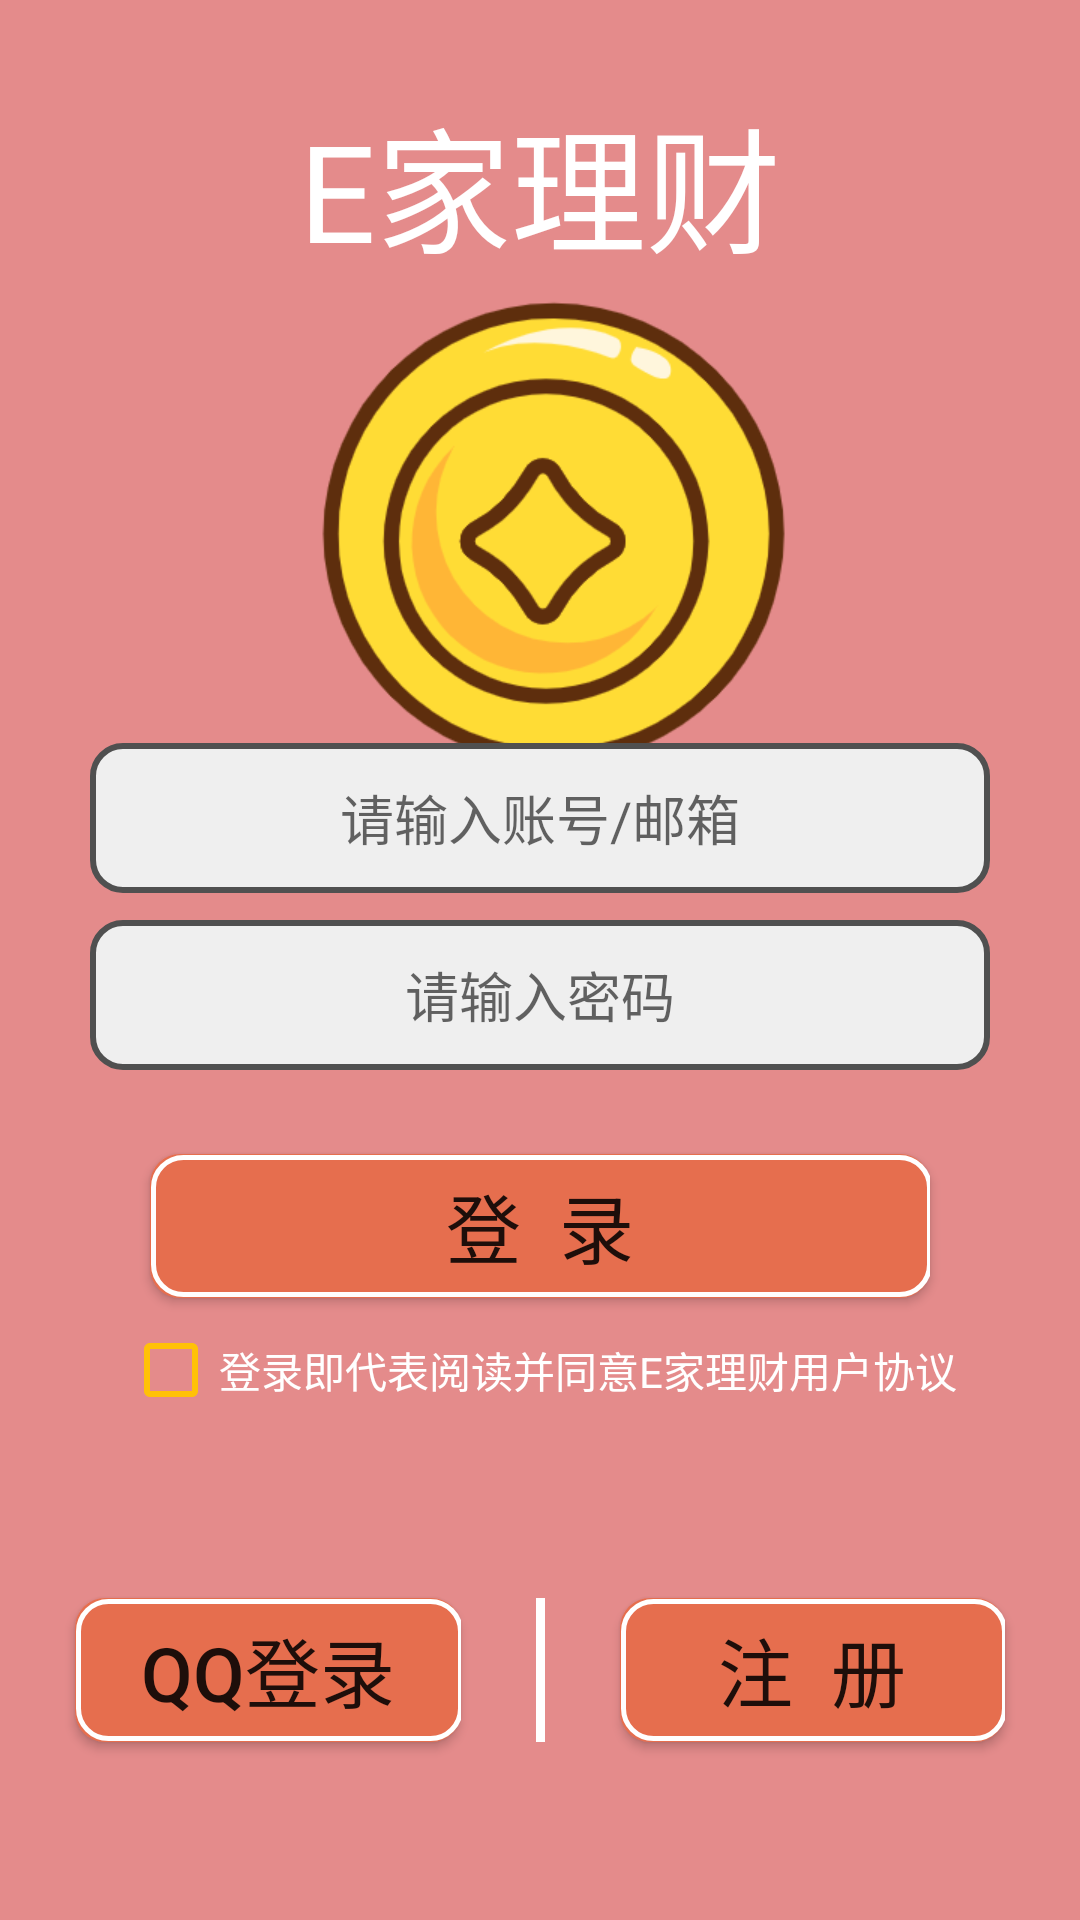

Here is an Android app screen rendered from its layout file. Give the layout XML and the strings, colors and styles it references.
<!-- AndroidManifest.xml: application theme Theme.E_Finance -->
<!-- res/layout/activity_login.xml -->
<?xml version="1.0" encoding="utf-8"?>
<androidx.constraintlayout.widget.ConstraintLayout xmlns:android="http://schemas.android.com/apk/res/android"
    xmlns:app="http://schemas.android.com/apk/res-auto"
    xmlns:tools="http://schemas.android.com/tools"
    android:layout_width="match_parent"
    android:layout_height="match_parent"
    android:fitsSystemWindows="true"
    android:clipToPadding="true"
    android:background="#E48B8B"
    tools:context=".Login">

    <TextView
        android:id="@+id/textView9"
        android:layout_width="wrap_content"
        android:layout_height="wrap_content"
        android:text="@string/app_name"
        android:textColor="@color/white"
        android:textSize="45sp"
        app:layout_constraintBottom_toBottomOf="parent"
        app:layout_constraintEnd_toEndOf="parent"
        app:layout_constraintHorizontal_bias="0.5"
        app:layout_constraintStart_toStartOf="parent"
        app:layout_constraintTop_toTopOf="parent"
        app:layout_constraintVertical_bias="0.05" />

    <ImageView
        android:layout_width="match_parent"
        android:layout_height="0dp"
        android:layout_marginBottom="4dp"
        android:background="@drawable/curve"
        app:layout_constraintBottom_toBottomOf="parent"
        app:layout_constraintEnd_toEndOf="parent"
        app:layout_constraintHeight_percent="0.8"
        app:layout_constraintHorizontal_bias="0.0"
        app:layout_constraintStart_toStartOf="parent" />

    <ImageView
        android:id="@+id/coin"
        android:layout_width="250dp"
        android:layout_height="250dp"
        android:src="@drawable/money"
        app:layout_constraintBottom_toBottomOf="parent"
        app:layout_constraintEnd_toEndOf="parent"
        app:layout_constraintStart_toStartOf="parent"
        app:layout_constraintTop_toTopOf="parent"
        app:layout_constraintVertical_bias="0.12" />

    <EditText
        android:id="@+id/PersonName"
        android:layout_width="300dp"
        android:layout_height="50dp"
        android:layout_gravity="center"
        android:gravity="center"
        android:maxLength="10"
        android:background="@drawable/edit_bg"
        android:inputType="textPersonName"
        android:hint="请输入账号/邮箱"
        app:layout_constraintBottom_toBottomOf="parent"
        app:layout_constraintEnd_toEndOf="parent"
        app:layout_constraintStart_toStartOf="parent"
        app:layout_constraintTop_toTopOf="parent"
        app:layout_constraintVertical_bias="0.42" />

    <EditText
        android:id="@+id/Password"
        android:layout_width="300dp"
        android:layout_height="50dp"
        android:layout_gravity="center"
        android:gravity="center"
        android:maxLength="10"
        android:background="@drawable/edit_bg"
        android:inputType="textPassword"
        android:hint="请输入密码"
        app:layout_constraintBottom_toBottomOf="parent"
        app:layout_constraintEnd_toEndOf="parent"
        app:layout_constraintStart_toStartOf="parent"
        app:layout_constraintTop_toTopOf="parent"
        app:layout_constraintVertical_bias="0.52" />

    <Button
        android:id="@+id/Login"
        android:layout_width="260dp"
        android:layout_height="wrap_content"
        android:background="@drawable/login_btn"
        android:text="登  录"
        android:textSize="25sp"
        app:backgroundTint="@null"
        app:layout_constraintBottom_toBottomOf="parent"
        app:layout_constraintEnd_toEndOf="parent"
        app:layout_constraintStart_toStartOf="parent"
        app:layout_constraintTop_toTopOf="parent"
        app:layout_constraintVertical_bias="0.65" />

    <CheckBox
        android:id="@+id/protocol"
        android:layout_width="wrap_content"
        android:layout_height="wrap_content"
        android:text="登录即代表阅读并同意E家理财用户协议"
        android:textColor="@color/white"
        android:checked="false"
        android:buttonTint="@color/yellow"
        app:layout_constraintEnd_toEndOf="@+id/Login"
        app:layout_constraintStart_toStartOf="@+id/Login"
        app:layout_constraintTop_toBottomOf="@+id/Login" />
    <Button
        android:id="@+id/QQ_login"
        android:layout_width="0dp"
        android:layout_height="wrap_content"
        android:background="@drawable/login_btn"
        android:layout_marginHorizontal="25dp"
        android:text="QQ登录"
        android:textSize="25sp"
        app:backgroundTint="@null"
        app:layout_constraintBottom_toBottomOf="parent"
        app:layout_constraintEnd_toStartOf="@+id/line"
        app:layout_constraintStart_toStartOf="parent"
        app:layout_constraintTop_toTopOf="parent"
        app:layout_constraintVertical_bias="0.9" />

    <Button
        android:id="@+id/Register"
        android:layout_width="0dp"
        android:layout_height="wrap_content"
        android:layout_marginHorizontal="25dp"
        android:background="@drawable/login_btn"
        android:text="注  册"
        android:textSize="25sp"
        app:backgroundTint="@null"
        app:layout_constraintBottom_toBottomOf="@+id/QQ_login"
        app:layout_constraintEnd_toEndOf="parent"
        app:layout_constraintStart_toEndOf="@+id/line"
        app:layout_constraintTop_toTopOf="@+id/QQ_login"/>

    <View
        android:id="@+id/line"
        android:layout_width="3dp"
        android:layout_height="0dp"
        android:layout_gravity="center_horizontal"
        android:background="@color/white"
        app:layout_constraintBottom_toBottomOf="@id/QQ_login"
        app:layout_constraintEnd_toEndOf="parent"
        app:layout_constraintStart_toStartOf="parent"
        app:layout_constraintTop_toTopOf="@id/QQ_login" />

    <ImageView
        android:id="@+id/pgbar"
        android:visibility="gone"
        android:layout_width="100dp"
        android:layout_height="100dp"
        android:src="@drawable/pgbar"
        app:layout_constraintBottom_toBottomOf="parent"
        app:layout_constraintEnd_toEndOf="parent"
        app:layout_constraintStart_toStartOf="parent"
        app:layout_constraintTop_toTopOf="parent" />
</androidx.constraintlayout.widget.ConstraintLayout>
<!-- resources referenced by this layout -->
<resources>
  <color name="white">#FFFFFFFF</color>
  <color name="yellow">#FFC107</color>
  <!-- drawable edit_bg (drawable) -->
  <?xml version="1.0" encoding="utf-8"?>
  <layer-list xmlns:android="http://schemas.android.com/apk/res/android">
      <item>
          <shape
              android:shape="rectangle">
              <solid
                  android:color="#efefef"/>
              <corners
                  android:radius="10dp"/>
              <stroke
                  android:width="2dp"
                  android:color="#505050"/>
          </shape>
      </item>
  </layer-list>
  <!-- drawable login_btn (drawable) -->
  <?xml version="1.0" encoding="utf-8"?>
  <layer-list xmlns:android="http://schemas.android.com/apk/res/android">
      <item>
          <shape>
              <solid android:color="#E66E4E" />
              //边框圆角
              <corners
                  android:radius="10dp"/>
          </shape>
      </item>
  
      <item
          android:bottom="1px"
          android:left="1px"
          android:right="-2px"
          android:top="1px">
          <shape>
              //背景圆角
              <corners
                  android:radius="10dp"/>
              <stroke
                  android:width="5px"
                  android:color="#FFFFFFFF"/>
          </shape>
      </item>
  </layer-list>
  <!-- drawable money: png bitmap (drawable, 35759 bytes) -->
  <string name="app_name">E家理财</string>
  <style name="Theme.E_Finance" parent="Theme.MaterialComponents.DayNight.NoActionBar">
          
          <item name="colorPrimary">@color/purple_500</item>
          <item name="colorPrimaryVariant">@color/purple_700</item>
          <item name="colorOnPrimary">@color/white</item>
          <item name="colorAccent">@color/blue233</item>
          
          <item name="colorSecondary">@color/teal_200</item>
          <item name="colorSecondaryVariant">@color/teal_700</item>
          <item name="colorOnSecondary">@color/black</item>
          
          <item name="android:statusBarColor">?attr/cardBackgroundColor</item>
          
      </style>
  <color name="purple_500">#FF6200EE</color>
  <color name="purple_700">#FF3700B3</color>
  <color name="blue233">#3C5984</color>
  <color name="teal_200">#FF03DAC5</color>
  <color name="teal_700">#FF018786</color>
  <color name="black">#FF000000</color>
</resources>
